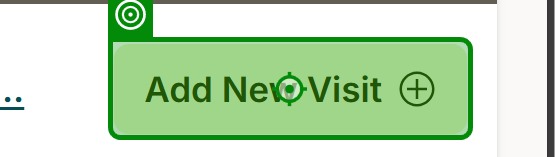
Task: Add Outbreak data to NDOMS and produce Job Request Forms. Update relevant Outbreak Sharepoint areas.
Workflow: Add Visit NDOMS

Step 1: click on the button in window 'Visits for Premises ID*' (msedge.exe)

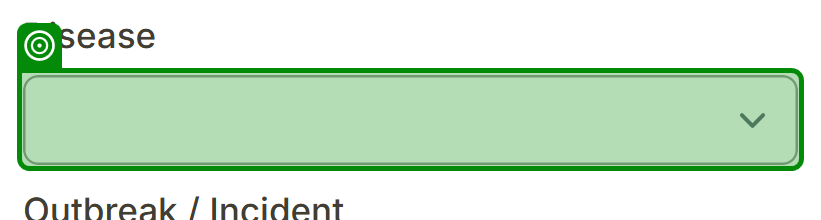
Step 2: select [in_strDisease] in the drop-down 'Disease' in window 'Add Visit Details for Premises ID*' (msedge.exe)

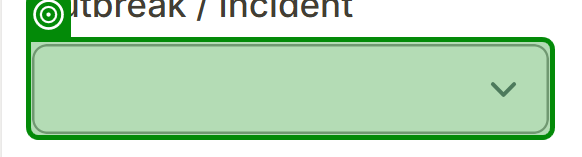
Step 3: get-attribute of the drop-down 'Outbreak / Incident' in window 'Add Visit Details for Premises ID *' (msedge.exe)

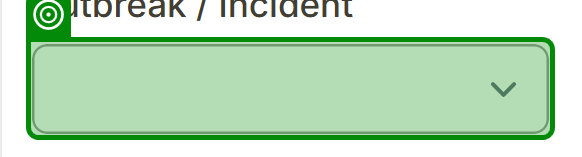
Step 4: select [listIncidentsFiltered.Last] in the drop-down 'Outbreak / Incident' in window 'Add Visit Details for Premises ID *' (msedge.exe)

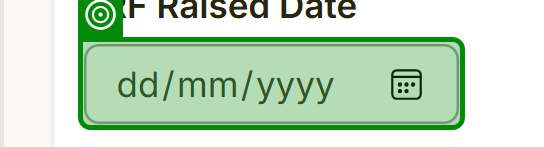
Step 5: Inject Js Script 'JRF Raised Date' on the text box 'JRF Raised Date' in window 'Add Visit Details for Premises ID *' (msedge.exe)

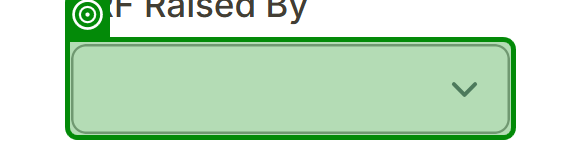
Step 6: select "Tracings (SSC)" in the drop-down 'JRF Raised By' in window 'Add Visit Details for Premises ID 152' (msedge.exe)

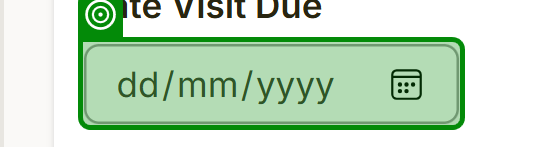
Step 7: Inject Js Script 'Date Visit Due' on the text box 'Date Visit Due' in window 'Add Visit Details for Premises ID *' (msedge.exe)

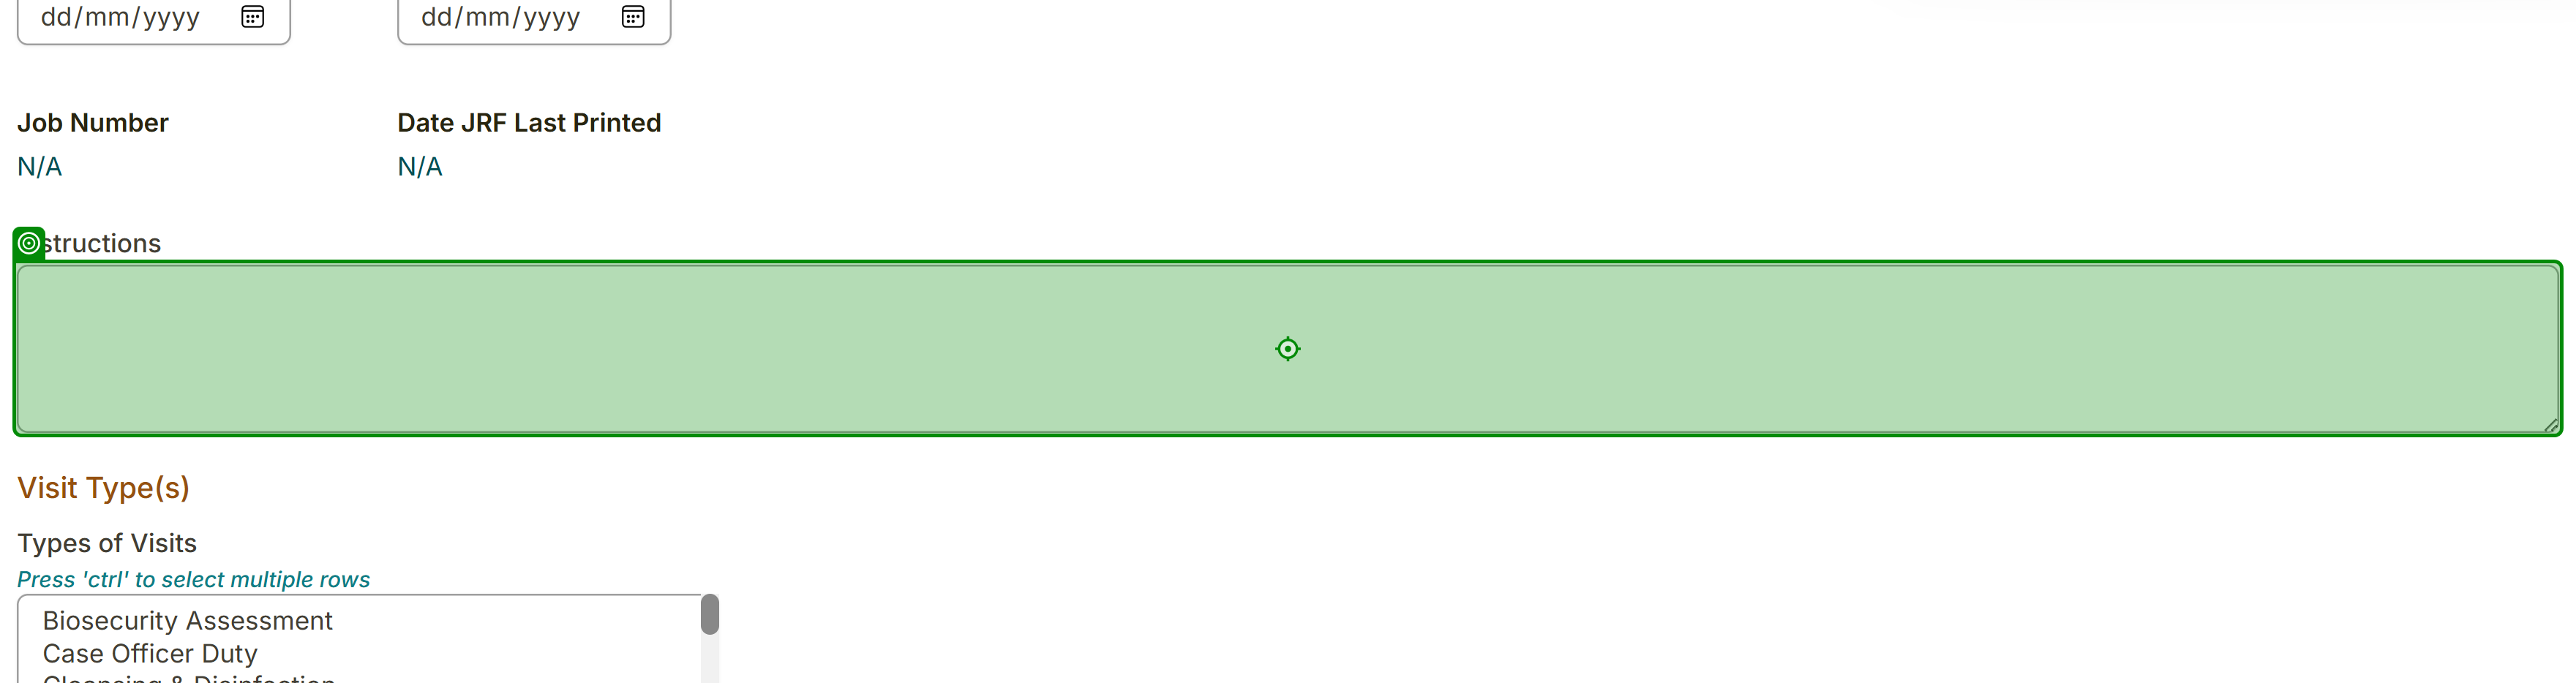
Step 8: type "[io_dictFormDetails("Instructions")]" into the text box 'Instructions' in window 'Add Visit Details for Premises ID *' (msedge.exe)

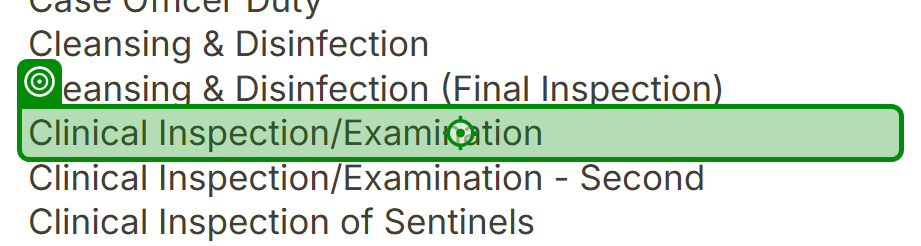
Step 9: click on the option 'Clinical Inspection/Examination' in window 'Add Visit Details for Premises ID *' (msedge.exe)

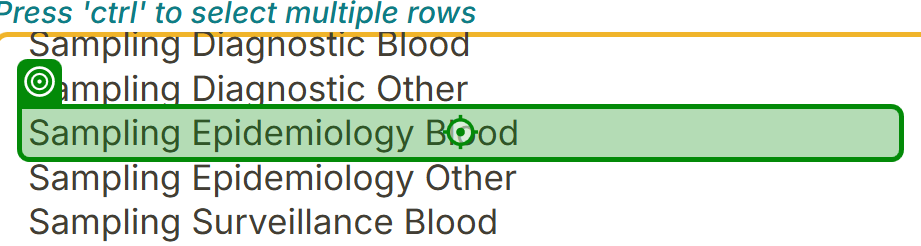
Step 10: click on the option 'Sampling Epidemiology Blood' in window 'Add Visit Details for Premises ID 152' (msedge.exe)

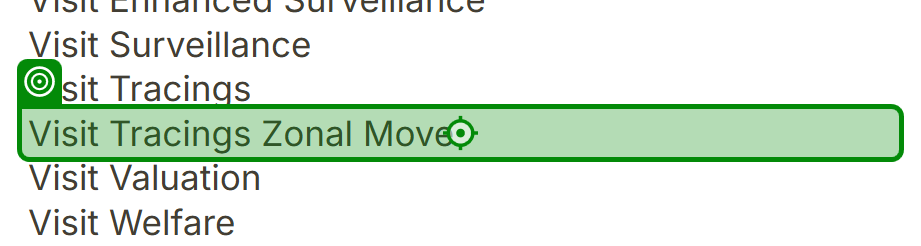
Step 11 [then]: click on the option 'Visit Tracings Zonal Move' in window 'Add Visit Details for Premises ID 152' (msedge.exe)

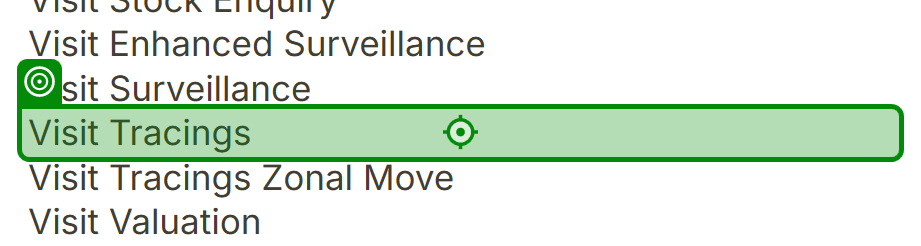
Step 12 [else]: click on the option 'Visit Tracings' in window 'Add Visit Details for Premises ID 152' (msedge.exe)

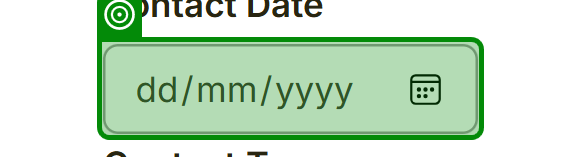
Step 13 [then]: Inject Js Script 'Contact Date' on the text box 'Contact Date' in window 'Add Visit Details for Premises ID *' (msedge.exe)

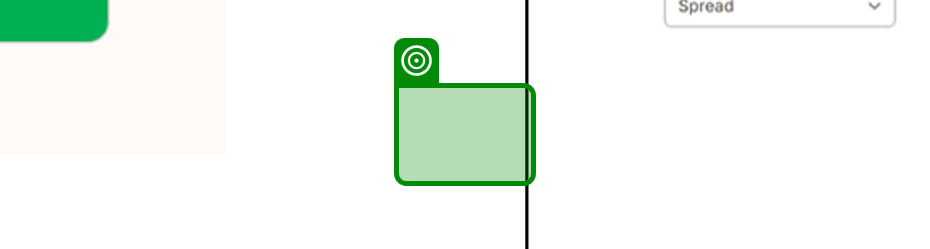
Step 14: select "[io_dictFormDetails("ContactCase")]" in the drop-down 'Contact Case (* cases)' in window 'Add Visit Details for Premises ID *' (msedge.exe)

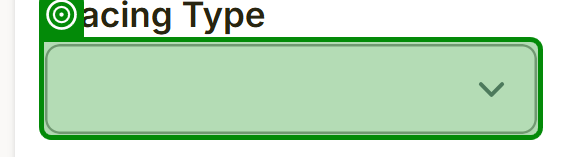
Step 15: select "[io_dictFormDetails("TracingType")]" in the drop-down 'Tracing Type' in window 'Add Visit Details for Premises ID *' (msedge.exe)

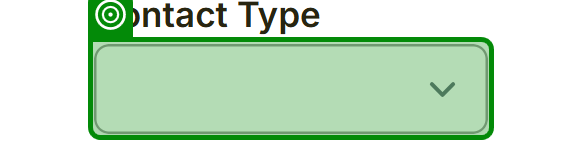
Step 16: select "Animal (Ind reg)" in the drop-down 'Contact Type' in window 'Add Visit Details for Premises ID *' (msedge.exe)

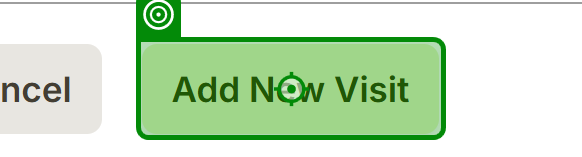
Step 17: click on the button in window 'Add Visit Details for Premises ID *' (msedge.exe)
